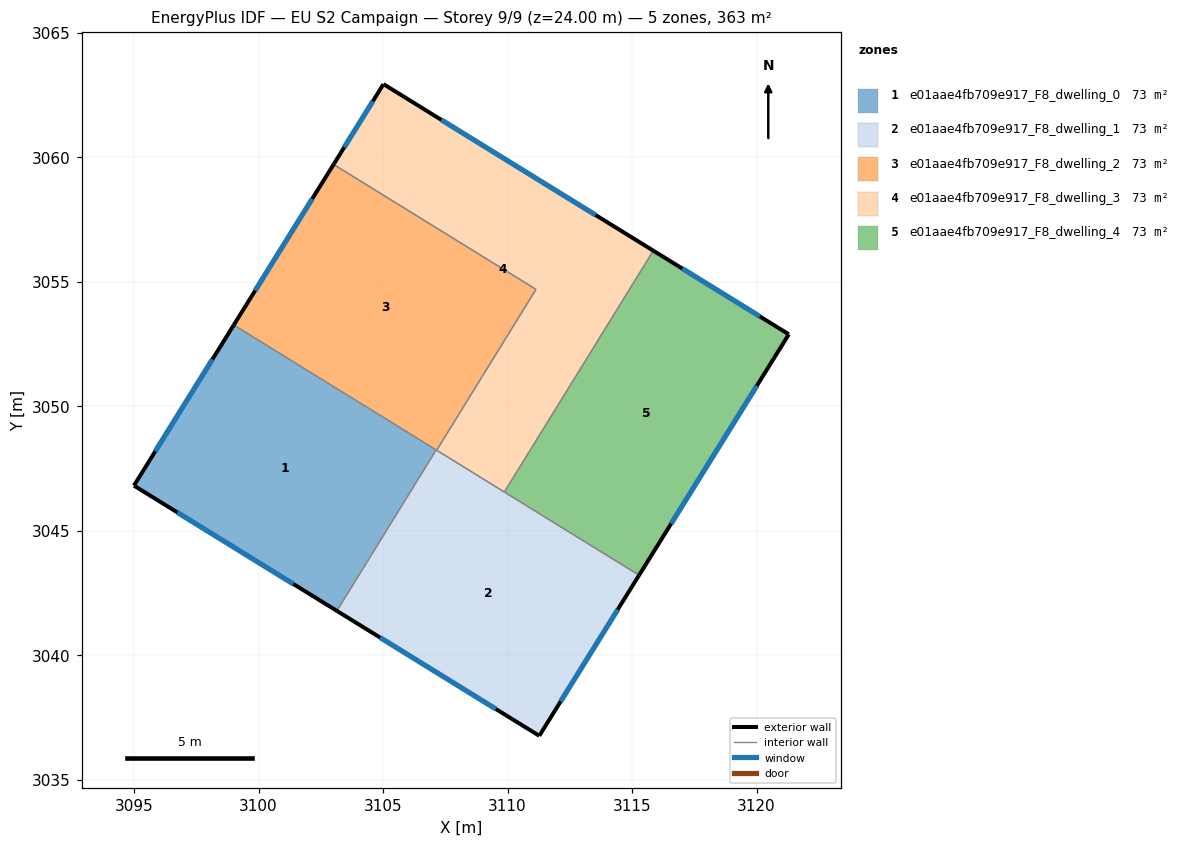
=== STOREY PLAN SPEC (per zone: floor XY polygon, exterior-wall plan segments, windows/doors) ===
zone 1: e01aae4fb709e917_F8_dwelling_0  (72.6 m²)
  floor: (3107.14, 3048.25) (3103.15, 3041.79) (3095.00, 3046.82) (3099.01, 3053.27)
  exterior wall: (3095.00, 3046.82) – (3103.15, 3041.79)  [9.6 m]
    window: (3096.74, 3045.74) – (3101.40, 3042.87)  [9.4 m²]
  exterior wall: (3099.01, 3053.27) – (3095.00, 3046.82)  [7.6 m]
    window: (3098.15, 3051.89) – (3095.86, 3048.20)  [7.4 m²]
  interior walls: 2
zone 2: e01aae4fb709e917_F8_dwelling_1  (72.6 m²)
  floor: (3115.28, 3043.22) (3111.28, 3036.78) (3103.15, 3041.79) (3107.14, 3048.25)
  exterior wall: (3103.15, 3041.79) – (3111.28, 3036.78)  [9.6 m]
    window: (3104.89, 3040.72) – (3109.53, 3037.85)  [9.4 m²]
  exterior wall: (3111.28, 3036.78) – (3115.28, 3043.22)  [7.6 m]
    window: (3112.13, 3038.16) – (3114.42, 3041.84)  [7.4 m²]
  interior walls: 4
zone 3: e01aae4fb709e917_F8_dwelling_2  (72.6 m²)
  floor: (3111.14, 3054.70) (3107.16, 3048.24) (3099.01, 3053.27) (3103.02, 3059.72)
  exterior wall: (3103.02, 3059.72) – (3099.01, 3053.27)  [7.6 m]
    window: (3102.16, 3058.34) – (3099.86, 3054.65)  [7.4 m²]
  interior walls: 4
zone 4: e01aae4fb709e917_F8_dwelling_3  (72.6 m²)
  floor: (3115.85, 3056.26) (3109.87, 3046.56) (3107.16, 3048.24) (3111.14, 3054.70) (3103.02, 3059.72) (3105.02, 3062.95)
  exterior wall: (3105.02, 3062.95) – (3103.02, 3059.72)  [3.8 m]
    window: (3104.59, 3062.25) – (3103.44, 3060.41)  [3.7 m²]
  exterior wall: (3115.85, 3056.26) – (3105.02, 3062.95)  [12.7 m]
    window: (3113.53, 3057.69) – (3107.34, 3061.51)  [12.5 m²]
  interior walls: 4
zone 5: e01aae4fb709e917_F8_dwelling_4  (72.6 m²)
  floor: (3121.30, 3052.90) (3115.28, 3043.22) (3109.87, 3046.56) (3115.85, 3056.26)
  exterior wall: (3121.30, 3052.90) – (3115.85, 3056.26)  [6.4 m]
    window: (3120.13, 3053.62) – (3117.02, 3055.54)  [6.3 m²]
  exterior wall: (3115.28, 3043.22) – (3121.30, 3052.90)  [11.4 m]
    window: (3116.57, 3045.30) – (3120.01, 3050.83)  [11.2 m²]
  interior walls: 2

=== DERIVED (storey summary) ===
Building: EU S2 Campaign
Storey: 9 of 9  (floor level z = 24.00 m)
Storey gross floor area: 363.1 m²
Zones on this storey: 5
  - e01aae4fb709e917_F8_dwelling_0: floor 72.6 m²; exterior wall 17.2 m (51.5 m²); 2 window(s) 16.8 m²; WWR 32.7%
  - e01aae4fb709e917_F8_dwelling_1: floor 72.6 m²; exterior wall 17.1 m (51.4 m²); 2 window(s) 16.8 m²; WWR 32.7%
  - e01aae4fb709e917_F8_dwelling_2: floor 72.6 m²; exterior wall 7.6 m (22.8 m²); 1 window(s) 7.4 m²; WWR 32.7%
  - e01aae4fb709e917_F8_dwelling_3: floor 72.6 m²; exterior wall 16.5 m (49.6 m²); 2 window(s) 16.2 m²; WWR 32.7%
  - e01aae4fb709e917_F8_dwelling_4: floor 72.6 m²; exterior wall 17.8 m (53.4 m²); 2 window(s) 17.4 m²; WWR 32.7%
Zone adjacency (shared interzone walls):
  - e01aae4fb709e917_F8_dwelling_0 ↔ e01aae4fb709e917_F8_dwelling_1
  - e01aae4fb709e917_F8_dwelling_0 ↔ e01aae4fb709e917_F8_dwelling_2
  - e01aae4fb709e917_F8_dwelling_1 ↔ e01aae4fb709e917_F8_dwelling_2
  - e01aae4fb709e917_F8_dwelling_1 ↔ e01aae4fb709e917_F8_dwelling_3
  - e01aae4fb709e917_F8_dwelling_1 ↔ e01aae4fb709e917_F8_dwelling_4
  - e01aae4fb709e917_F8_dwelling_2 ↔ e01aae4fb709e917_F8_dwelling_3
  - e01aae4fb709e917_F8_dwelling_3 ↔ e01aae4fb709e917_F8_dwelling_4